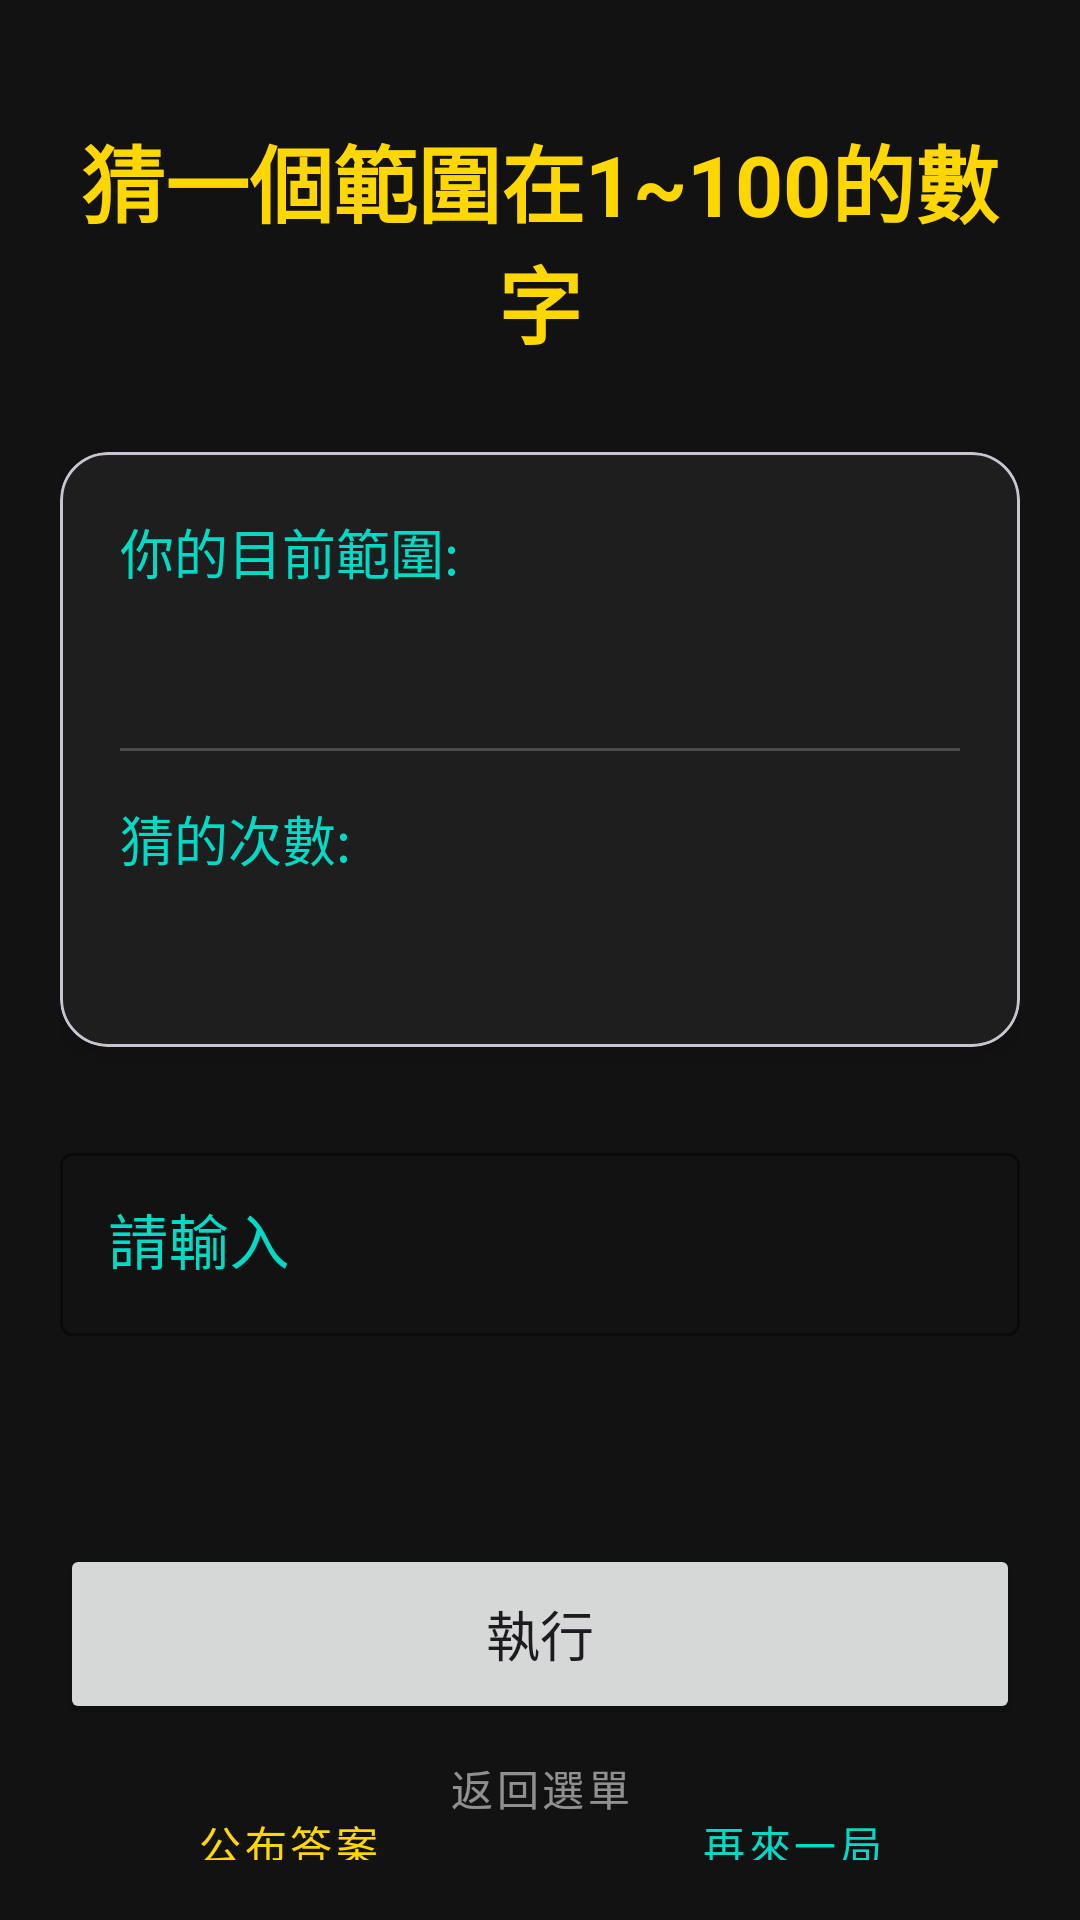

Android layout source for this screen:
<!-- AndroidManifest.xml: application theme Theme.Integrate -->
<!-- res/layout/guess.xml -->
<?xml version="1.0" encoding="utf-8"?>
<androidx.constraintlayout.widget.ConstraintLayout
    xmlns:android="http://schemas.android.com/apk/res/android"
    xmlns:app="http://schemas.android.com/apk/res-auto"
    xmlns:tools="http://schemas.android.com/tools"
    android:id="@+id/main"
    android:layout_width="match_parent"
    android:layout_height="match_parent"
    android:background="@color/game_background"
    android:padding="20dp"
    tools:context=".guess_kt">

    
    <TextView
        android:id="@+id/indextitle"
        android:layout_width="wrap_content"
        android:layout_height="wrap_content"
        android:layout_marginTop="20dp"
        android:text="@string/guess_title"
        android:textAlignment="center"
        android:textColor="@color/gold"
        android:textSize="28sp"
        android:textStyle="bold"
        app:layout_constraintEnd_toEndOf="parent"
        app:layout_constraintStart_toStartOf="parent"
        app:layout_constraintTop_toTopOf="parent" />

    
    <com.google.android.material.card.MaterialCardView
        android:id="@+id/infoCard"
        android:layout_width="match_parent"
        android:layout_height="wrap_content"
        android:layout_marginTop="30dp"
        app:cardBackgroundColor="@color/game_surface"
        app:cardCornerRadius="16dp"
        app:cardElevation="4dp"
        app:layout_constraintTop_toBottomOf="@id/indextitle">

        <LinearLayout
            android:layout_width="match_parent"
            android:layout_height="wrap_content"
            android:orientation="vertical"
            android:padding="20dp">

            <TextView
                android:id="@+id/yourcurrentscope"
                android:layout_width="wrap_content"
                android:layout_height="wrap_content"
                android:text="@string/current_range_prompt"
                android:textColor="@color/game_accent"
                android:textSize="18sp" />

            <TextView
                android:id="@+id/scope"
                android:layout_width="wrap_content"
                android:layout_height="wrap_content"
                android:layout_marginTop="4dp"
                android:textColor="@color/white"
                android:textSize="24sp"
                android:textStyle="bold"
                tools:text="1 ~ 100" />

            <View
                android:layout_width="match_parent"
                android:layout_height="1dp"
                android:layout_marginVertical="16dp"
                android:background="#33FFFFFF" />

            <TextView
                android:id="@+id/hint_num"
                android:layout_width="wrap_content"
                android:layout_height="wrap_content"
                android:text="@string/guess_count_prompt"
                android:textColor="@color/game_accent"
                android:textSize="18sp" />

            <TextView
                android:id="@+id/several"
                android:layout_width="wrap_content"
                android:layout_height="wrap_content"
                android:layout_marginTop="4dp"
                android:textColor="@color/white"
                android:textSize="24sp"
                android:textStyle="bold"
                tools:text="0" />
        </LinearLayout>
    </com.google.android.material.card.MaterialCardView>

    
    <com.google.android.material.textfield.TextInputLayout
        android:id="@+id/inputLayout"
        style="@style/Widget.MaterialComponents.TextInputLayout.OutlinedBox"
        android:layout_width="match_parent"
        android:layout_height="wrap_content"
        android:layout_marginTop="30dp"
        android:hint="@string/enter_number_hint"
        android:textColorHint="@color/game_accent"
        app:boxStrokeColor="@color/game_accent"
        app:hintTextColor="@color/game_accent"
        app:layout_constraintTop_toBottomOf="@id/infoCard">

        <com.google.android.material.textfield.TextInputEditText
            android:id="@+id/pleasein"
            android:layout_width="match_parent"
            android:layout_height="wrap_content"
            android:inputType="number"
            android:textColor="@color/white"
            android:textSize="20sp" />
    </com.google.android.material.textfield.TextInputLayout>

    
    <TextView
        android:id="@+id/showanswer"
        android:layout_width="match_parent"
        android:layout_height="wrap_content"
        android:layout_marginTop="20dp"
        android:textAlignment="center"
        android:textColor="@color/vivid_green"
        android:textSize="22sp"
        android:textStyle="bold"
        app:layout_constraintTop_toBottomOf="@id/inputLayout"
        tools:text="太大了！" />

    
    <Button
        android:id="@+id/button2"
        android:layout_width="match_parent"
        android:layout_height="60dp"
        android:layout_marginTop="20dp"
        android:text="@string/execute_button"
        android:textSize="18sp"
        app:cornerRadius="12dp"
        app:layout_constraintTop_toBottomOf="@id/showanswer" />

    <LinearLayout
        android:id="@+id/bottomButtons"
        android:layout_width="match_parent"
        android:layout_height="wrap_content"
        android:layout_marginTop="16dp"
        android:orientation="horizontal"
        app:layout_constraintTop_toBottomOf="@id/button2">

        <Button
            android:id="@+id/button1"
            style="@style/Widget.MaterialComponents.Button.OutlinedButton"
            android:layout_width="0dp"
            android:layout_height="wrap_content"
            android:layout_weight="1"
            android:layout_marginEnd="8dp"
            android:text="@string/show_answer_button"
            android:textColor="@color/gold"
            app:strokeColor="@color/gold" />

        <Button
            android:id="@+id/button3"
            style="@style/Widget.MaterialComponents.Button.OutlinedButton"
            android:layout_width="0dp"
            android:layout_height="wrap_content"
            android:layout_weight="1"
            android:layout_marginStart="8dp"
            android:text="@string/play_again_button"
            android:textColor="@color/game_accent"
            app:strokeColor="@color/game_accent" />
    </LinearLayout>

    <Button
        android:id="@+id/btnBackToMenu"
        style="@style/Widget.MaterialComponents.Button.TextButton"
        android:layout_width="wrap_content"
        android:layout_height="wrap_content"
        android:text="@string/back_to_menu_button"
        android:textColor="#88FFFFFF"
        app:layout_constraintBottom_toBottomOf="parent"
        app:layout_constraintEnd_toEndOf="parent"
        app:layout_constraintStart_toStartOf="parent" />

</androidx.constraintlayout.widget.ConstraintLayout>
<!-- resources referenced by this layout -->
<resources>
  <color name="game_accent">#03DAC5</color>
  <color name="game_background">#121212</color>
  <color name="game_surface">#1E1E1E</color>
  <color name="gold">#FFD700</color>
  <color name="vivid_green">#00E676</color>
  <color name="white">#FFFFFFFF</color>
  <string name="back_to_menu_button">返回選單</string>
  <string name="current_range_prompt">你的目前範圍:</string>
  <string name="enter_number_hint">請輸入</string>
  <string name="execute_button">執行</string>
  <string name="guess_count_prompt">猜的次數:</string>
  <string name="guess_title">猜一個範圍在1~100的數字</string>
  <string name="play_again_button">再來一局</string>
  <string name="show_answer_button">公布答案</string>
  <style name="Theme.Integrate" parent="Base.Theme.Integrate" />
  <style name="Base.Theme.Integrate" parent="Theme.Material3.DayNight.NoActionBar">
          
          
      </style>
</resources>
